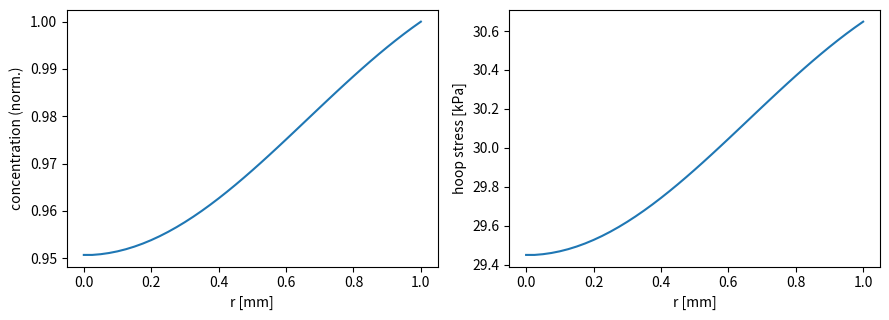

The matplotlib source for this figure: (Note: this script raises an exception after producing the figure.)
"""
Case Study 6 : Hydrogel / Microgel Swelling in Solvent
Beginner demonstration: a spherically symmetric gel particle absorbs solvent by Fickian
diffusion; local concentration increase drives a volumetric swelling strain and, through
a simple neo-Hookean-like law, a hoop stress. This shows the two-way link: concentration
changes stress state and (in the full model) stress/deformation changes the diffusivity.
"""
import numpy as np
import matplotlib
matplotlib.use("Agg")
import matplotlib.pyplot as plt

# ---------- radial Fickian diffusion in a sphere (finite difference) ----------
R = 1.0e-3          # initial particle radius [m]
D = 2.0e-11         # solvent diffusivity in the gel [m^2/s]
c_env = 1.0         # normalized environmental (bath) concentration
c0 = 0.0            # initial concentration inside the gel

nr = 41
r = np.linspace(1e-9, R, nr)     # avoid r=0 singularity in 1/r term
dr = r[1] - r[0]
dt = 0.2 * dr**2 / D
n_steps = 3000

c = np.full(nr, c0)
c[-1] = c_env    # Dirichlet: bath concentration imposed at the gel surface

for step in range(n_steps):
    c_new = c.copy()
    for i in range(1, nr-1):
        lap = (c[i+1] - 2*c[i] + c[i-1]) / dr**2 + (2/r[i]) * (c[i+1]-c[i-1]) / (2*dr)
        c_new[i] = c[i] + D * dt * lap
    c_new[0] = c_new[1]     # symmetry at the center
    c_new[-1] = c_env
    c = c_new

print("Concentration profile at final time (normalized), sampled every 10 nodes:")
print(np.round(c[::10], 4))

# ---------- volumetric swelling strain and hoop stress (Flory-Rehner-like, simplified) ----------
Omega = 0.4        # normalized swelling coefficient (dimensionless concentration scale 0-1)
J = 1 + Omega * c  # simple linear swelling law: J = 1 + Omega*c  (volumetric stretch)
G = 5.0e4          # shear modulus of the dry network [Pa]
# neo-Hookean-like radial/hoop stress difference driven by local swelling mismatch
sigma_hoop = G * (J**(2/3) - J**(-4/3))

print("\nVolumetric swelling ratio J at final time (sampled every 10 nodes):")
print(np.round(J[::10], 4))
print("\nHoop stress (kPa) at final time (sampled every 10 nodes):")
print(np.round(sigma_hoop[::10]/1e3, 3))

# ---------- mass conservation check ----------
total_solvent = np.trapezoid(4*np.pi*r**2*c, r)
print(f"\nTotal absorbed solvent proxy (should grow monotonically as diffusion proceeds): "
      f"{total_solvent:.4e}")

t_char = R**2 / D
print(f"Characteristic diffusion time R^2/D = {t_char:.1f} s "
      f"= {t_char/3600:.2f} h  (rule-of-thumb equilibration time)")

fig, ax = plt.subplots(1, 2, figsize=(9, 3.3))
ax[0].plot(r*1e3, c); ax[0].set_xlabel("r [mm]"); ax[0].set_ylabel("concentration (norm.)")
ax[1].plot(r*1e3, sigma_hoop/1e3); ax[1].set_xlabel("r [mm]"); ax[1].set_ylabel("hoop stress [kPa]")
plt.tight_layout()
plt.savefig("/home/claude/coupled_book/figures/ch06.png", dpi=150)
print("Figure saved.")
